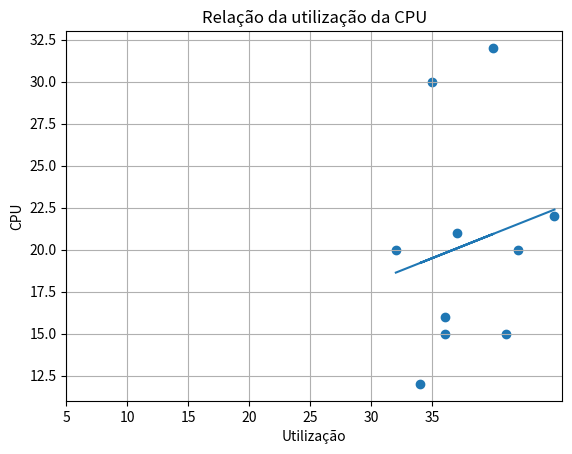

Generate this figure with matplotlib:
#Exercício 02

from scipy import stats
import numpy as np
import matplotlib.pyplot as plt
import sympy as sp
import statistics as st


velocidade = np.array([45, 42, 41, 36, 34, 36, 37, 40, 35, 32])
brilho = [22, 20, 15, 16, 12, 15, 21, 32, 30, 20]

print("Moda dos valores de brilho: {:.02f}%".format(st.mode(brilho)))
print("Mediana dos valores de brilho: {:.02f}%".format(st.median(brilho)))
print("Decils dos valores de briho: ", st.quantiles(brilho, n=10, method='inclusive'))
print("Variância dos valores de brilho: {:.02f}".format(st.variance(brilho)))
print("Desvio de padrão dos valores de brilho: {:.02f}".format(st.stdev(brilho)))

solucao = stats.linregress(velocidade, brilho)
a_coef_angular, b_coef_linear = solucao.slope, solucao.intercept
print('A equação da reta é: y = {:.04f}x + {:.04f}'.format(a_coef_angular, b_coef_linear))

def formula(a,b,x):
    return a*x + b

def graph(a,b , x_range):
    x = velocidade
    y = formula(a,b,x)
    plt.scatter(velocidade, brilho)
    plt.plot(x,y)
    plt.xticks(np.arange(5, 40, step = 5))
    plt.xlabel('Utilização')
    plt.ylabel('CPU')
    plt.title('Relação da utilização da CPU')
    plt.grid()
    plt.show()
    
graph(a_coef_angular, b_coef_linear, range(5,35))


#print("Quanto maior a velocidade, menor será o brilho da imagem.")
#print("Com base na nossa análise, para obter uma foto com maior índice de brilho, a velocidade do obturador tem que ser menor.")
